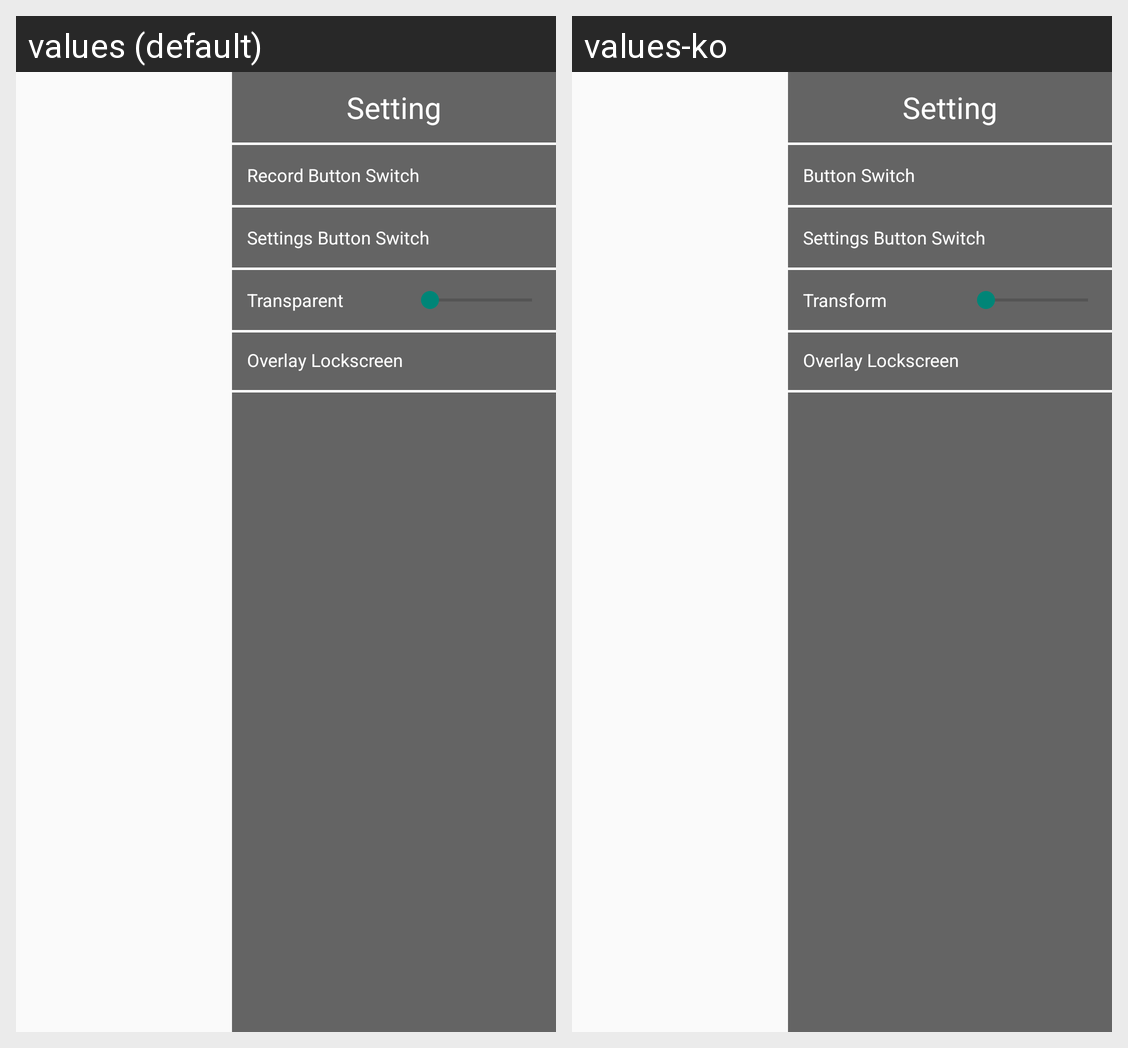

For this localized Android screen grid, give each drawn string resource with its value in every locale shown.
Android screen res/layout/activity_settings.xml rendered under 2 locales, left to right: values (default), values-ko. Device: Nexus 5 (rendered at 1080×1920; each locale shown at half size, 540×960, under a caption strip naming it); theme Theme.AppCompat.Light.
Strings drawn on this screen, with the default value and each locale's value (text and hints the layout hard-codes, and strings that could not be matched under every locale, appear in the picture but are not listed):

settings
  values: Setting
  values-ko: Setting

RecordButtonSwitch
  values: Record Button Switch
  values-ko: Button Switch

SettingButtonSwitch
  values: Settings Button Switch
  values-ko: Settings Button Switch

transparent
  values: Transparent
  values-ko: Transform

lockscreen
  values: Overlay Lockscreen
  values-ko: Overlay Lockscreen
